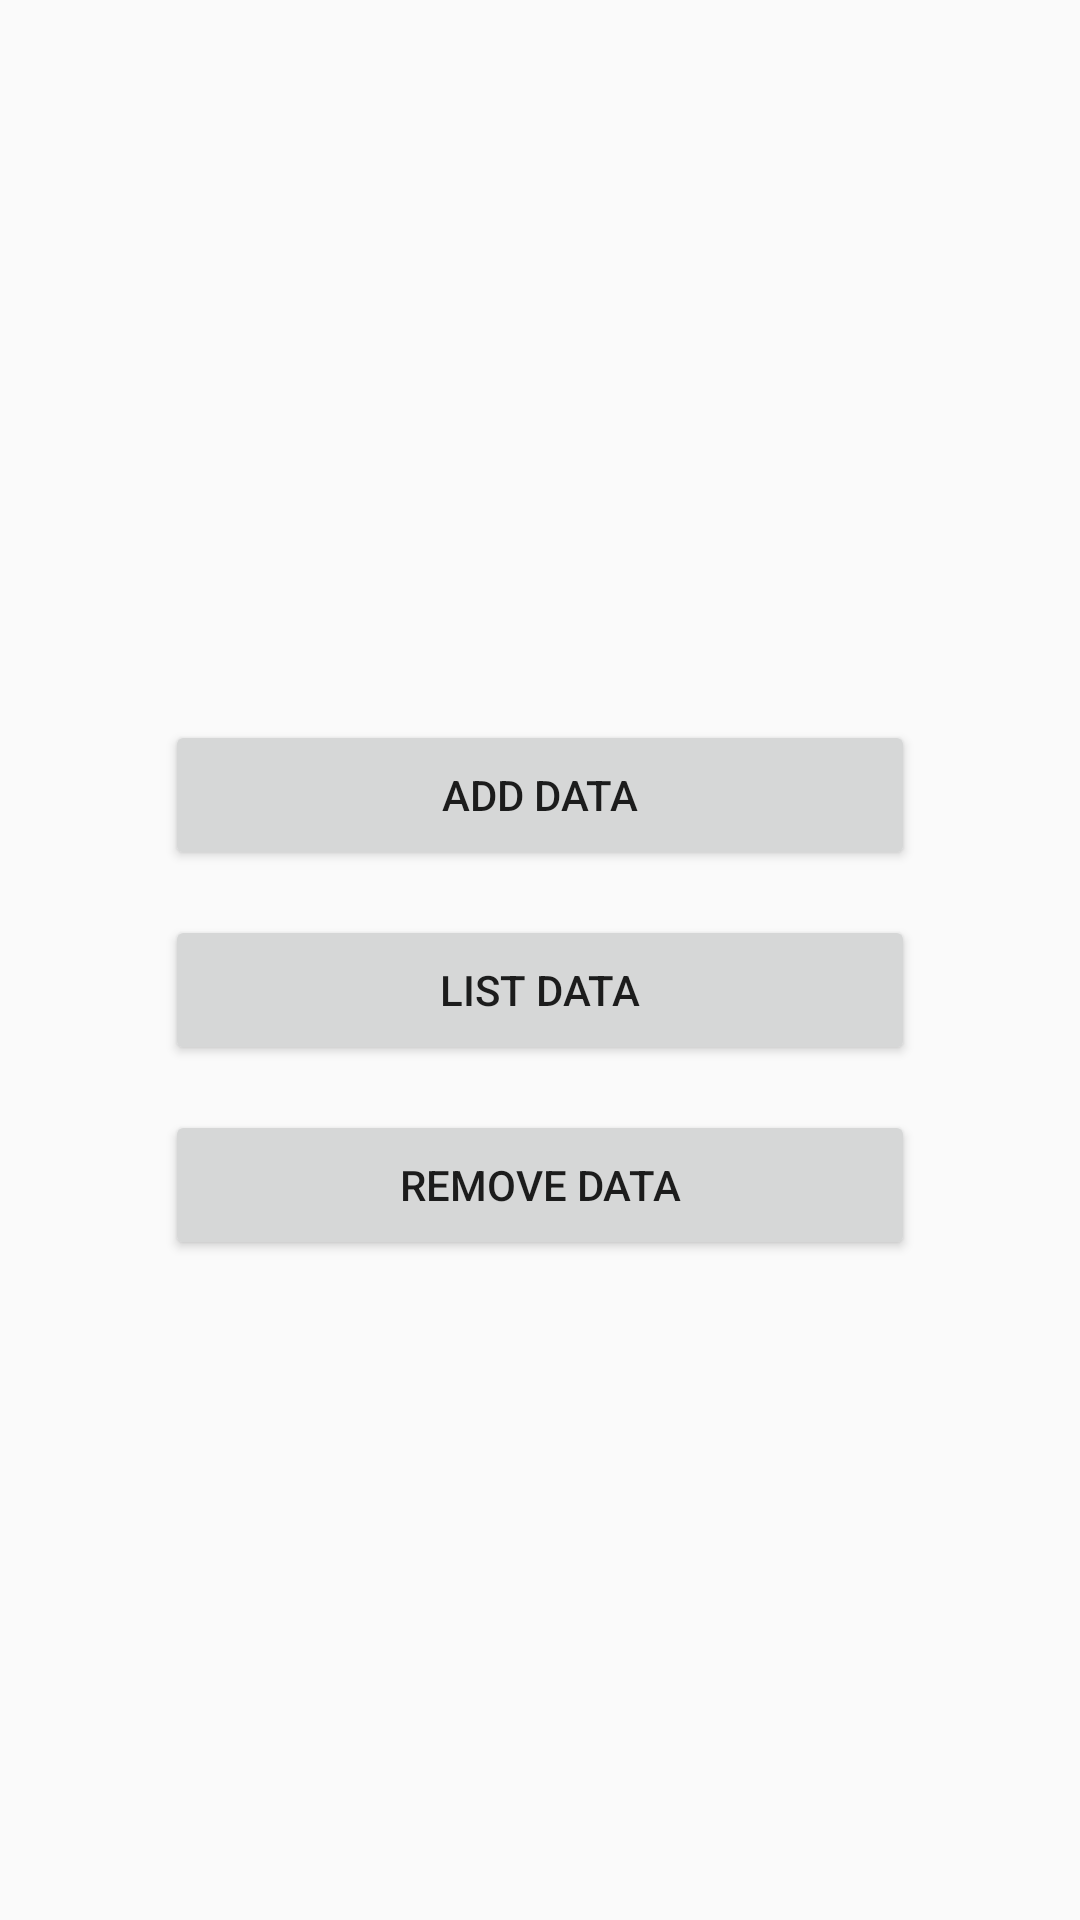

Android layout source for this screen:
<!-- AndroidManifest.xml: application theme Theme.AppCompat.Light -->
<!-- res/layout/activity_main_layout.xml -->
<FrameLayout xmlns:android="http://schemas.android.com/apk/res/android"
    xmlns:tools="http://schemas.android.com/tools"
    android:id="@+id/container"
    android:layout_width="match_parent"
    android:layout_height="match_parent"
    tools:context="com.main.MainActivity"
    tools:ignore="MergeRootFrame" >

    <LinearLayout
        android:layout_width="match_parent"
        android:layout_height="match_parent"
        android:layout_gravity="center"
        android:layout_marginBottom="10dp"
        android:layout_marginLeft="10dp"
        android:layout_marginRight="10dp"
        android:layout_marginTop="20dp"
        android:contentDescription="@string/mydescription"
        android:gravity="center"
        android:orientation="vertical" >
        


        <Button
            android:id="@+id/addnewdata"
            android:layout_width="250dp"
            android:layout_height="50dp"
           	android:text="@string/adddata" />

        <Button
            android:id="@+id/listdata"
            android:layout_width="250dp"
            android:layout_height="50dp"
            android:layout_marginTop="15dp"
            android:text="@string/listdata"/>

        <Button
            android:id="@+id/removedata"
            android:layout_width="250dp"
            android:layout_height="50dp"
            android:layout_marginTop="15dp"
            android:text="@string/removedata" />

    </LinearLayout>

</FrameLayout>
<!-- resources referenced by this layout -->
<resources>
  <string name="adddata">Add Data</string>
  <string name="listdata">List Data</string>
  <string name="mydescription">HJEJEJAEJSJAEJASJDEAJEASJAJE</string>
  <string name="removedata">Remove Data</string>
</resources>
